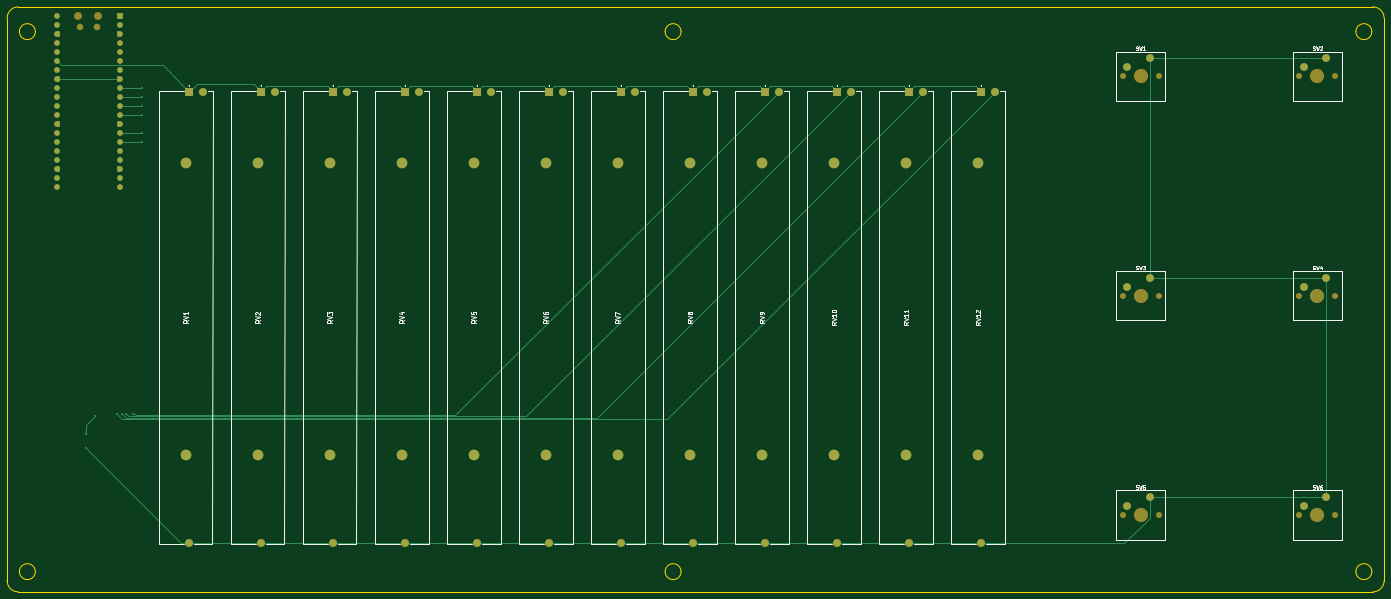
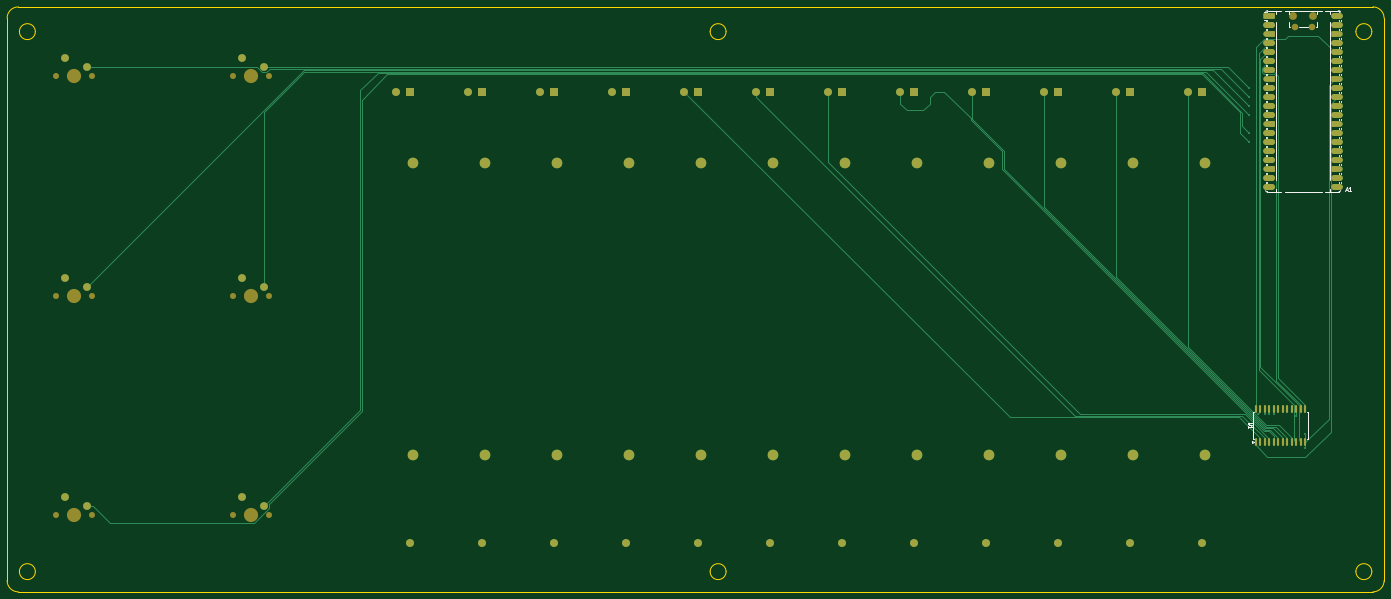
Circuit board: 9 layer files. Board 388.6 x 165.1 mm.
- bottom_copper: MixDeck v1-B_Cu.gbr (23282 bytes)
- bottom_mask: MixDeck v1-B_Mask.gbr (10803 bytes)
- paste: MixDeck v1-B_Paste.gbr (1749 bytes)
- bottom_silk: MixDeck v1-B_Silkscreen.gbr (8198 bytes)
- outline: MixDeck v1-Edge_Cuts.gbr (1988 bytes)
- top_copper: MixDeck v1-F_Cu.gbr (15117 bytes)
- top_mask: MixDeck v1-F_Mask.gbr (7045 bytes)
- paste: MixDeck v1-F_Paste.gbr (453 bytes)
- top_silk: MixDeck v1-F_Silkscreen.gbr (36790 bytes)

=== bottom_copper: MixDeck v1-B_Cu.gbr (23282 bytes, source omitted) ===
=== bottom_mask: MixDeck v1-B_Mask.gbr (10803 bytes, source omitted) ===
=== paste: MixDeck v1-B_Paste.gbr (1749 bytes, source withheld) ===
=== bottom_silk: MixDeck v1-B_Silkscreen.gbr (8198 bytes, source omitted) ===
=== outline: MixDeck v1-Edge_Cuts.gbr ===
%TF.GenerationSoftware,KiCad,Pcbnew,9.0.1*%
%TF.CreationDate,2025-07-07T17:58:15-06:00*%
%TF.ProjectId,MixDeck v1,4d697844-6563-46b2-9076-312e6b696361,rev?*%
%TF.SameCoordinates,Original*%
%TF.FileFunction,Profile,NP*%
%FSLAX46Y46*%
G04 Gerber Fmt 4.6, Leading zero omitted, Abs format (unit mm)*
G04 Created by KiCad (PCBNEW 9.0.1) date 2025-07-07 17:58:15*
%MOMM*%
%LPD*%
G01*
G04 APERTURE LIST*
%TA.AperFunction,Profile*%
%ADD10C,0.050000*%
%TD*%
%TA.AperFunction,Profile*%
%ADD11C,0.200000*%
%TD*%
G04 APERTURE END LIST*
D10*
X369570000Y-358775000D02*
X369570000Y-200025000D01*
X755015000Y-361950000D02*
X372745000Y-361950000D01*
X758190000Y-200025000D02*
X758190000Y-358775000D01*
X372745000Y-196850000D02*
X755015000Y-196850000D01*
X369570000Y-200025000D02*
G75*
G02*
X372745000Y-196850000I3175000J0D01*
G01*
X372745000Y-361950000D02*
G75*
G02*
X369570000Y-358775000I0J3175000D01*
G01*
X758190000Y-358775000D02*
G75*
G02*
X755015000Y-361950000I-3175000J0D01*
G01*
X755015000Y-196850000D02*
G75*
G02*
X758190000Y-200025000I0J-3175000D01*
G01*
D11*
X377535000Y-203835000D02*
G75*
G02*
X373035000Y-203835000I-2250000J0D01*
G01*
X373035000Y-203835000D02*
G75*
G02*
X377535000Y-203835000I2250000J0D01*
G01*
X754725000Y-356235000D02*
G75*
G02*
X750225000Y-356235000I-2250000J0D01*
G01*
X750225000Y-356235000D02*
G75*
G02*
X754725000Y-356235000I2250000J0D01*
G01*
X559780000Y-203835000D02*
G75*
G02*
X555280000Y-203835000I-2250000J0D01*
G01*
X555280000Y-203835000D02*
G75*
G02*
X559780000Y-203835000I2250000J0D01*
G01*
X559780000Y-356235000D02*
G75*
G02*
X555280000Y-356235000I-2250000J0D01*
G01*
X555280000Y-356235000D02*
G75*
G02*
X559780000Y-356235000I2250000J0D01*
G01*
X754725000Y-203835000D02*
G75*
G02*
X750225000Y-203835000I-2250000J0D01*
G01*
X750225000Y-203835000D02*
G75*
G02*
X754725000Y-203835000I2250000J0D01*
G01*
X377535000Y-356235000D02*
G75*
G02*
X373035000Y-356235000I-2250000J0D01*
G01*
X373035000Y-356235000D02*
G75*
G02*
X377535000Y-356235000I2250000J0D01*
G01*
M02*

=== top_copper: MixDeck v1-F_Cu.gbr (15117 bytes, source omitted) ===
=== top_mask: MixDeck v1-F_Mask.gbr (7045 bytes, source omitted) ===
=== paste: MixDeck v1-F_Paste.gbr ===
%TF.GenerationSoftware,KiCad,Pcbnew,9.0.1*%
%TF.CreationDate,2025-07-07T17:58:15-06:00*%
%TF.ProjectId,MixDeck v1,4d697844-6563-46b2-9076-312e6b696361,rev?*%
%TF.SameCoordinates,Original*%
%TF.FileFunction,Paste,Top*%
%TF.FilePolarity,Positive*%
%FSLAX46Y46*%
G04 Gerber Fmt 4.6, Leading zero omitted, Abs format (unit mm)*
G04 Created by KiCad (PCBNEW 9.0.1) date 2025-07-07 17:58:15*
%MOMM*%
%LPD*%
G01*
G04 APERTURE LIST*
G04 APERTURE END LIST*
M02*

=== top_silk: MixDeck v1-F_Silkscreen.gbr (36790 bytes, source omitted) ===
